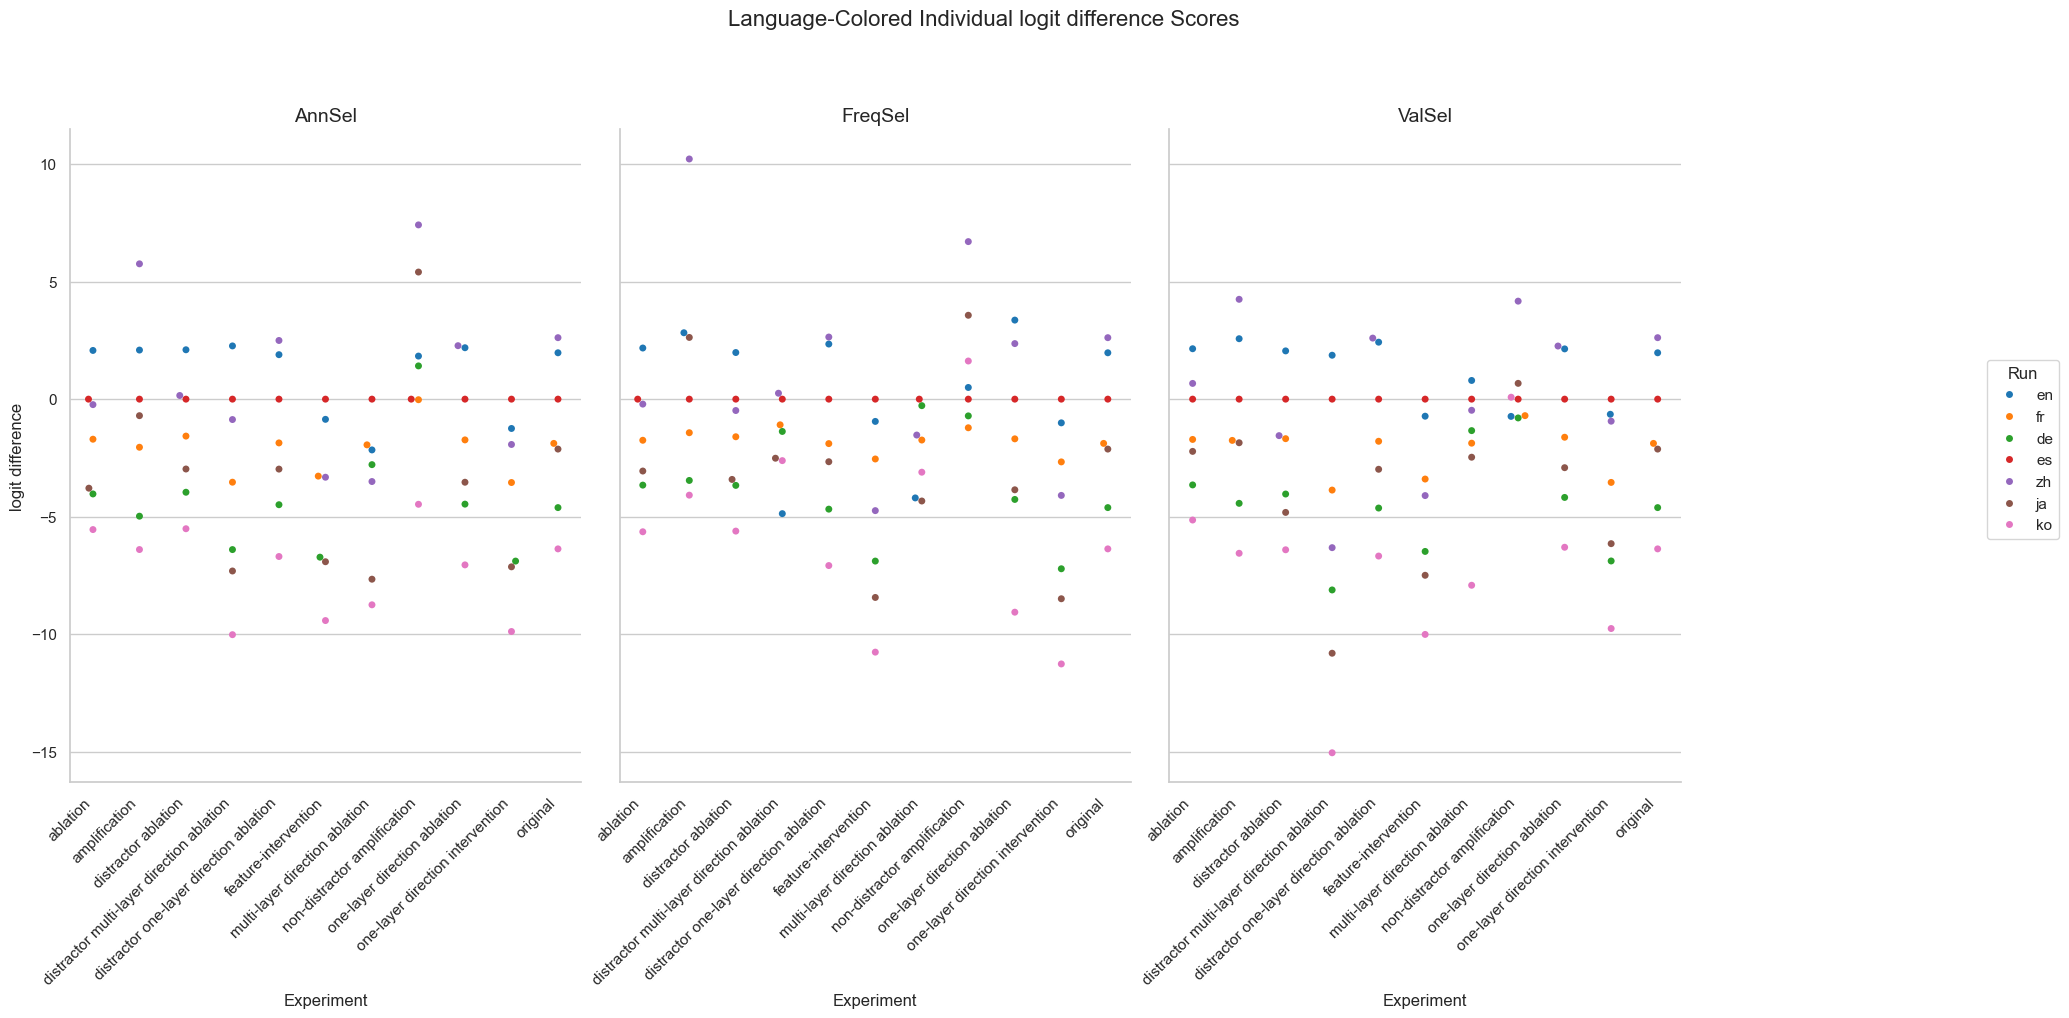

Data behind this chart, as committed beside it:
Experiment, Method, Run, mean, stdev
original, AnnSel, en, 1.973, 2.615
original, AnnSel, fr, -1.883, 3.451
original, AnnSel, de, -4.615, 4.282
original, AnnSel, es, 0.0, 0.0
original, AnnSel, zh, 2.615, 2.928
original, AnnSel, ja, -2.125, 4.213
original, AnnSel, ko, -6.372, 3.498
original, FreqSel, en, 1.973, 2.615
original, FreqSel, fr, -1.883, 3.451
original, FreqSel, de, -4.615, 4.282
original, FreqSel, es, 0.0, 0.0
original, FreqSel, zh, 2.615, 2.928
original, FreqSel, ja, -2.125, 4.213
original, FreqSel, ko, -6.372, 3.498
original, ValSel, en, 1.973, 2.615
original, ValSel, fr, -1.883, 3.451
original, ValSel, de, -4.615, 4.282
original, ValSel, es, 0.0, 0.0
original, ValSel, zh, 2.615, 2.928
original, ValSel, ja, -2.125, 4.213
original, ValSel, ko, -6.372, 3.498
distractor ablation, AnnSel, en, 2.101, 2.494
distractor ablation, AnnSel, fr, -1.572, 3.227
distractor ablation, AnnSel, de, -3.962, 3.871
distractor ablation, AnnSel, es, 0.0, 0.0
distractor ablation, AnnSel, zh, 0.1553, 2.683
distractor ablation, AnnSel, ja, -2.973, 3.508
distractor ablation, AnnSel, ko, -5.514, 3.217
distractor ablation, FreqSel, en, 1.983, 2.467
distractor ablation, FreqSel, fr, -1.601, 3.148
distractor ablation, FreqSel, de, -3.67, 3.885
distractor ablation, FreqSel, es, 0.0, 0.0
distractor ablation, FreqSel, zh, -0.4841, 2.7
distractor ablation, FreqSel, ja, -3.416, 3.581
distractor ablation, FreqSel, ko, -5.615, 3.23
distractor ablation, ValSel, en, 2.053, 2.503
distractor ablation, ValSel, fr, -1.682, 3.351
distractor ablation, ValSel, de, -4.037, 4.165
distractor ablation, ValSel, es, 0.0, 0.0
distractor ablation, ValSel, zh, -1.553, 3.008
distractor ablation, ValSel, ja, -4.82, 3.992
distractor ablation, ValSel, ko, -6.41, 3.632
ablation, AnnSel, en, 2.072, 2.546
ablation, AnnSel, fr, -1.705, 3.373
ablation, AnnSel, de, -4.034, 3.992
ablation, AnnSel, es, 0.0, 0.0
ablation, AnnSel, zh, -0.2334, 2.71
ablation, AnnSel, ja, -3.789, 3.646
ablation, AnnSel, ko, -5.55, 3.253
ablation, FreqSel, en, 2.175, 2.54
ablation, FreqSel, fr, -1.75, 3.391
ablation, FreqSel, de, -3.658, 3.98
ablation, FreqSel, es, 0.0, 0.0
ablation, FreqSel, zh, -0.2111, 2.749
ablation, FreqSel, ja, -3.059, 3.514
ablation, FreqSel, ko, -5.644, 3.333
ablation, ValSel, en, 2.145, 2.514
ablation, ValSel, fr, -1.715, 3.371
ablation, ValSel, de, -3.65, 3.932
ablation, ValSel, es, 0.0, 0.0
... 171 more rows
